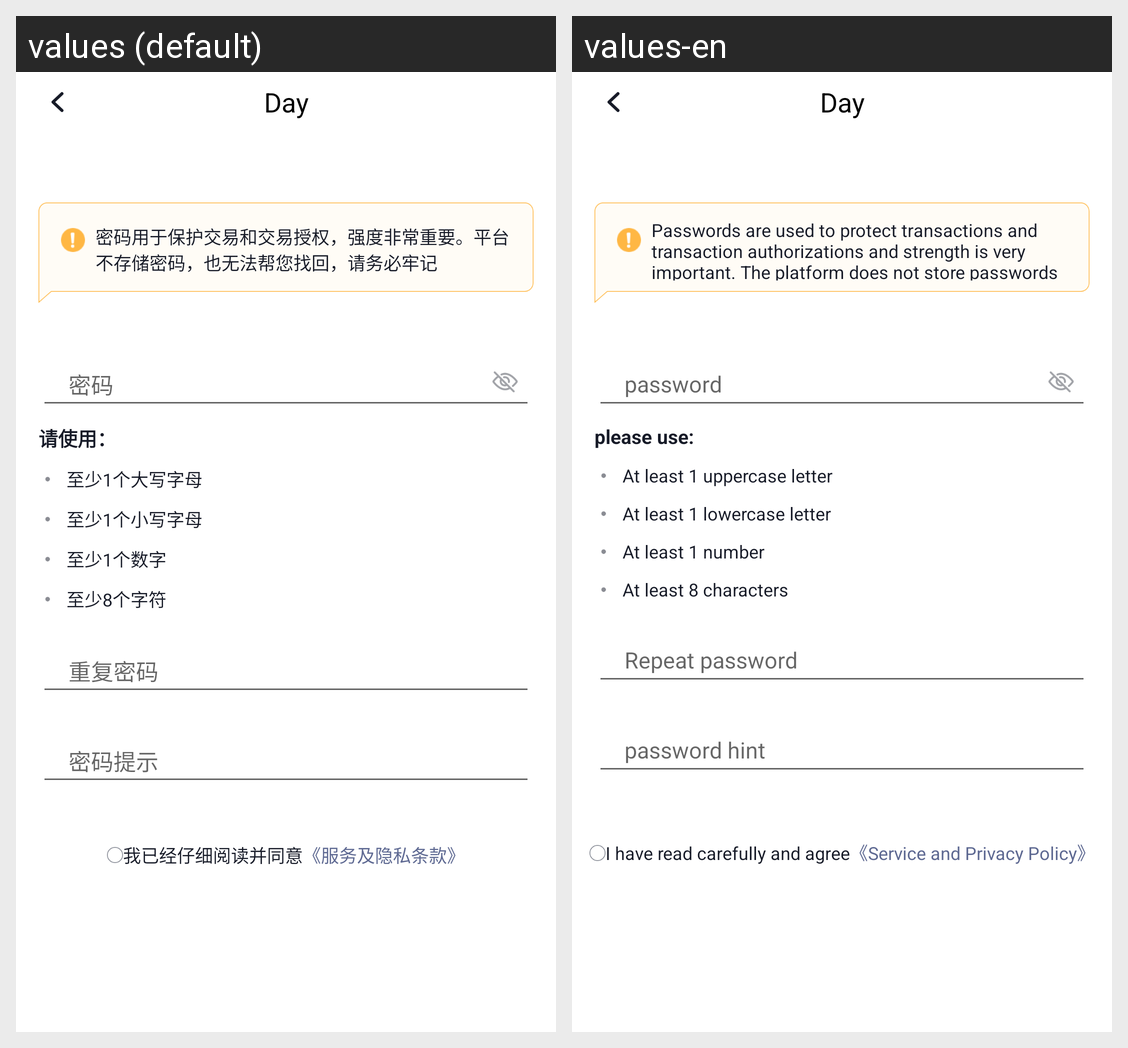

Translations of the strings shown on this Android screen, per locale in the grid:
Android screen res/layout/activity_set_security_psd.xml rendered under 2 locales, left to right: values (default), values-en. Device: Nexus 5 (rendered at 1080×1920; each locale shown at half size, 540×960, under a caption strip naming it); theme AppThemeTrans.
Strings drawn on this screen, with the default value and each locale's value (text and hints the layout hard-codes, and strings that could not be matched under every locale, appear in the picture but are not listed):

text_set_psd_warn1
  values: 密码用于保护交易和交易授权，强度非常重要。平台不存储密码，也无法帮您找回，请务必牢记
  values-en: Passwords are used to protect transactions and transaction authorizations and strength is very important. The platform does not store passwords and cannot retrieve them for you, so keep them in mind!

text_input_psd_hint
  values: 密码
  values-en: password

text_psd_rules_tag
  values: 请使用：
  values-en: please use:

text_psd_rules1
  values: 至少1个大写字母
  values-en: At least 1 uppercase letter

text_psd_rules2
  values: 至少1个小写字母
  values-en: At least 1 lowercase letter

text_psd_rules3
  values: 至少1个数字
  values-en: At least 1 number

text_psd_rules4
  values: 至少8个字符
  values-en: At least 8 characters

notice_psd_repeat_hint
  values: 重复密码
  values-en: Repeat password

notice_psd_remind_hint
  values: 密码提示
  values-en: password hint

text_read_and_agree_terms
  values: 我已经仔细阅读并同意
  values-en: I have read carefully and agree

text_service_privacy_terms
  values: 《服务及隐私条款》
  values-en: 《Service and Privacy Policy》
